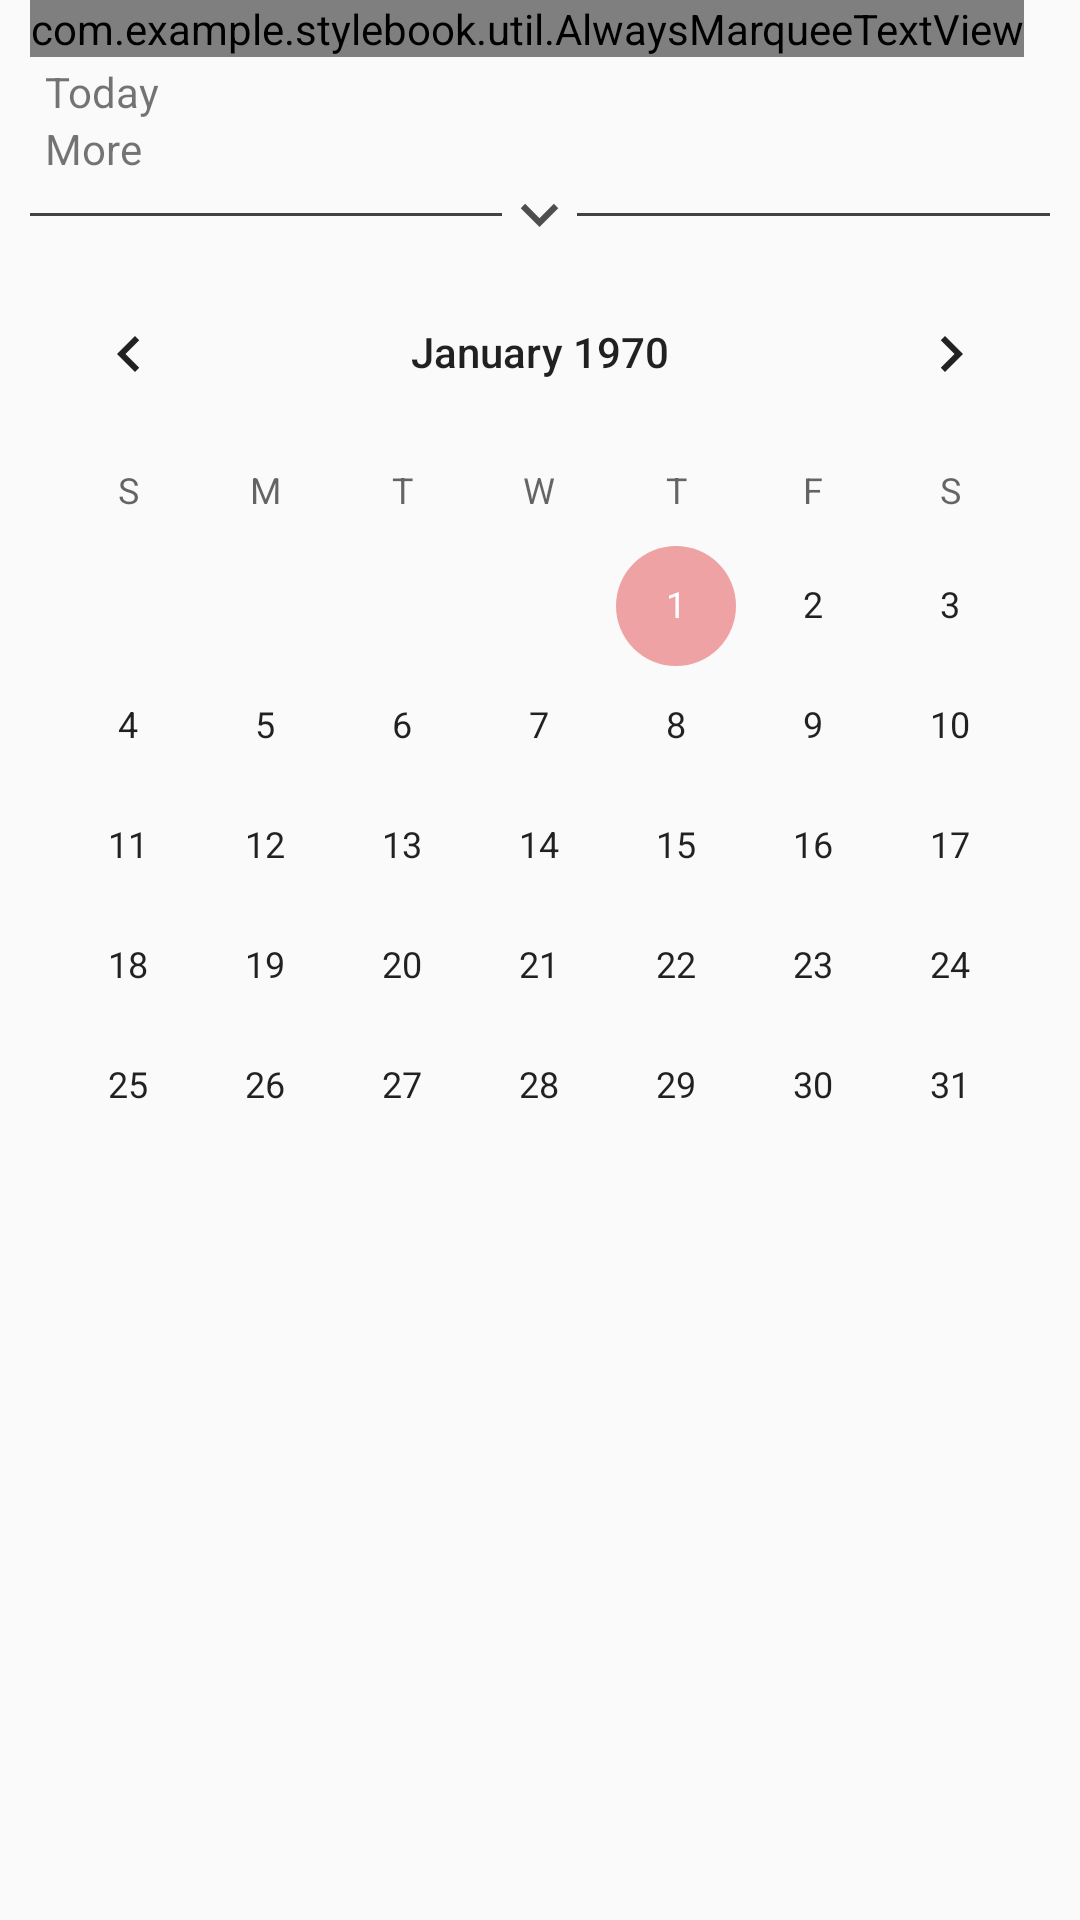

Reconstruct the res/layout file that produces this screen, plus the resources it refers to.
<!-- AndroidManifest.xml: application theme AppTheme -->
<!-- res/layout/schedule_fragment.xml -->
<?xml version="1.0" encoding="utf-8"?>
<LinearLayout
    xmlns:android="http://schemas.android.com/apk/res/android"
    android:layout_width="match_parent"
    android:layout_height="wrap_content"
    android:orientation="vertical">
    <LinearLayout
        android:layout_width="wrap_content"
        android:layout_height="wrap_content"
        android:orientation="horizontal"
        >
        <com.example.stylebook.util.AlwaysMarqueeTextView
            android:id="@+id/tips"
            android:layout_width="wrap_content"
            android:layout_height="wrap_content"
            android:layout_marginStart="10dp"
            android:layout_marginEnd="17dp"
            android:layout_marginBottom="2dp"
            android:ellipsize="marquee"
            android:singleLine="true"
            android:marqueeRepeatLimit="marquee_forever"
            android:text="温馨提示" >
        </com.example.stylebook.util.AlwaysMarqueeTextView>
    </LinearLayout>
    <LinearLayout
        android:layout_width="match_parent"
        android:layout_height="wrap_content"
        android:orientation="horizontal"
        >
        <TextView
            android:layout_width="wrap_content"
            android:layout_height="wrap_content"
            android:text="Today"
            android:layout_marginStart="15dp"
            />
        <android.support.v7.widget.RecyclerView
            android:layout_width="wrap_content"
            android:layout_height="wrap_content"
            android:id="@+id/display_list"
            >
        </android.support.v7.widget.RecyclerView>
    </LinearLayout>
    <LinearLayout
        android:layout_width="match_parent"
        android:layout_height="wrap_content"
        android:orientation="horizontal"
        >
        <TextView
            android:layout_width="wrap_content"
            android:layout_height="wrap_content"
            android:text="More "
            android:layout_marginStart="15dp"/>
        <android.support.v7.widget.RecyclerView
            android:layout_width="wrap_content"
            android:layout_height="wrap_content"
            android:orientation="vertical"
            android:id="@+id/match_hidden">
        </android.support.v7.widget.RecyclerView>
    </LinearLayout>
    <LinearLayout
        android:layout_width="match_parent"
        android:layout_height="wrap_content"
        android:gravity="center"
        android:id="@+id/onclickvisible"
        android:clickable="true"
        android:orientation="horizontal" >
        <View
            android:layout_width="0dp"
            android:layout_height="1dp"
            android:layout_weight="1"
            android:background="@color/cardview_dark_background"
            android:layout_marginStart="10dp"
            />
        <ImageView
            android:id="@+id/expand_activities_button"
            android:layout_width="25dip"
            android:layout_height="25dip"
            android:src="@drawable/ic_expand_more_black_24dp" />
        <View
            android:layout_width="0dp"
            android:layout_height="1dp"
            android:layout_weight="1"
            android:background="@color/cardview_dark_background"
            android:layout_marginEnd="10dp"
            />

    </LinearLayout>
    <ScrollView
        android:layout_width="match_parent"
        android:layout_height="wrap_content">
        <CalendarView
            android:layout_width="match_parent"
            android:layout_height="wrap_content">
        </CalendarView>
    </ScrollView>

</LinearLayout>
<!-- resources referenced by this layout -->
<resources>
  <!-- drawable ic_expand_more_black_24dp (drawable) -->
  <vector android:alpha="0.69" android:height="24dp"
      android:viewportHeight="24.0" android:viewportWidth="24.0"
      android:width="24dp" xmlns:android="http://schemas.android.com/apk/res/android">
      <path android:fillColor="#FF000000" android:pathData="M16.59,8.59L12,13.17 7.41,8.59 6,10l6,6 6,-6z"/>
  </vector>
  <style name="AppTheme" parent="Theme.AppCompat.Light.NoActionBar">
          
          <item name="colorPrimaryDark">#2486B9</item>
          <item name="colorPrimary">#66C18C</item>
          <item name="colorAccent">#eea2a4</item>
      </style>
</resources>
